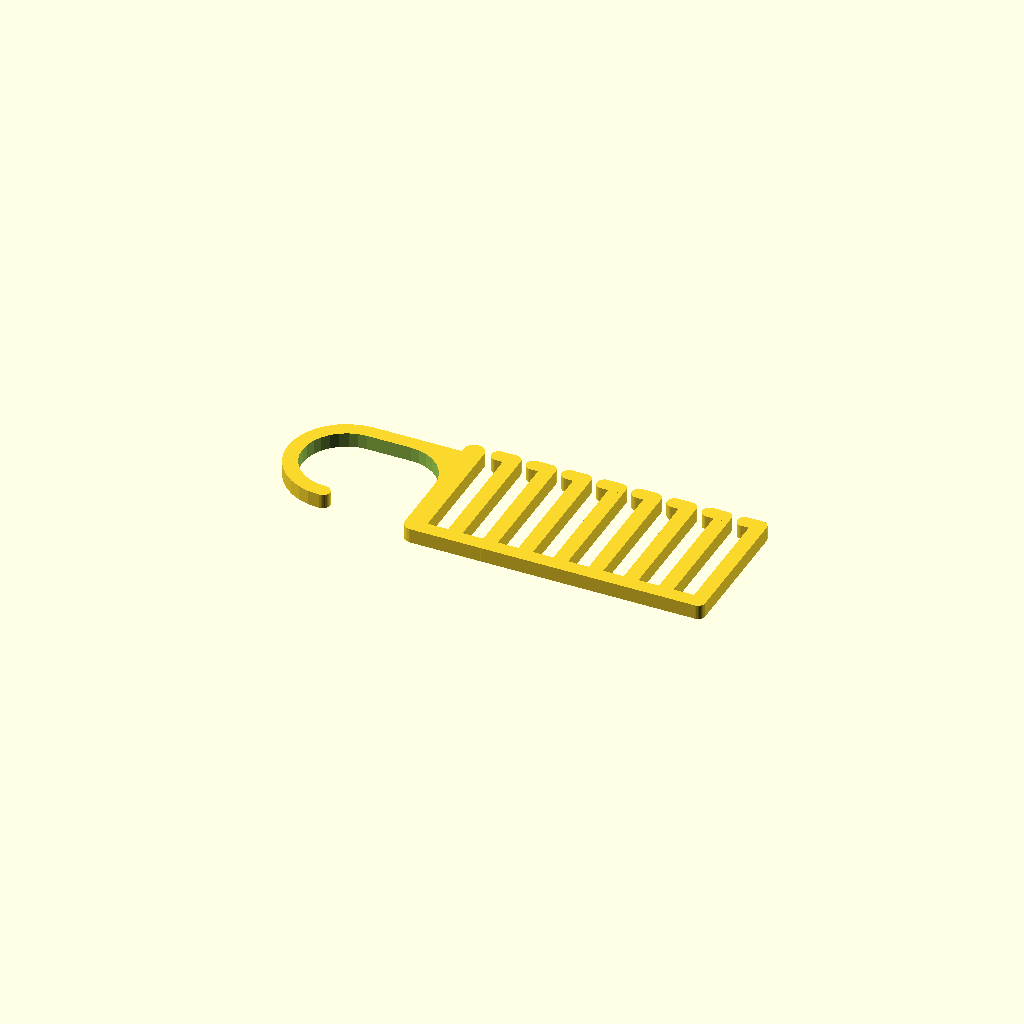
Cell 1: the model at its default parameters.
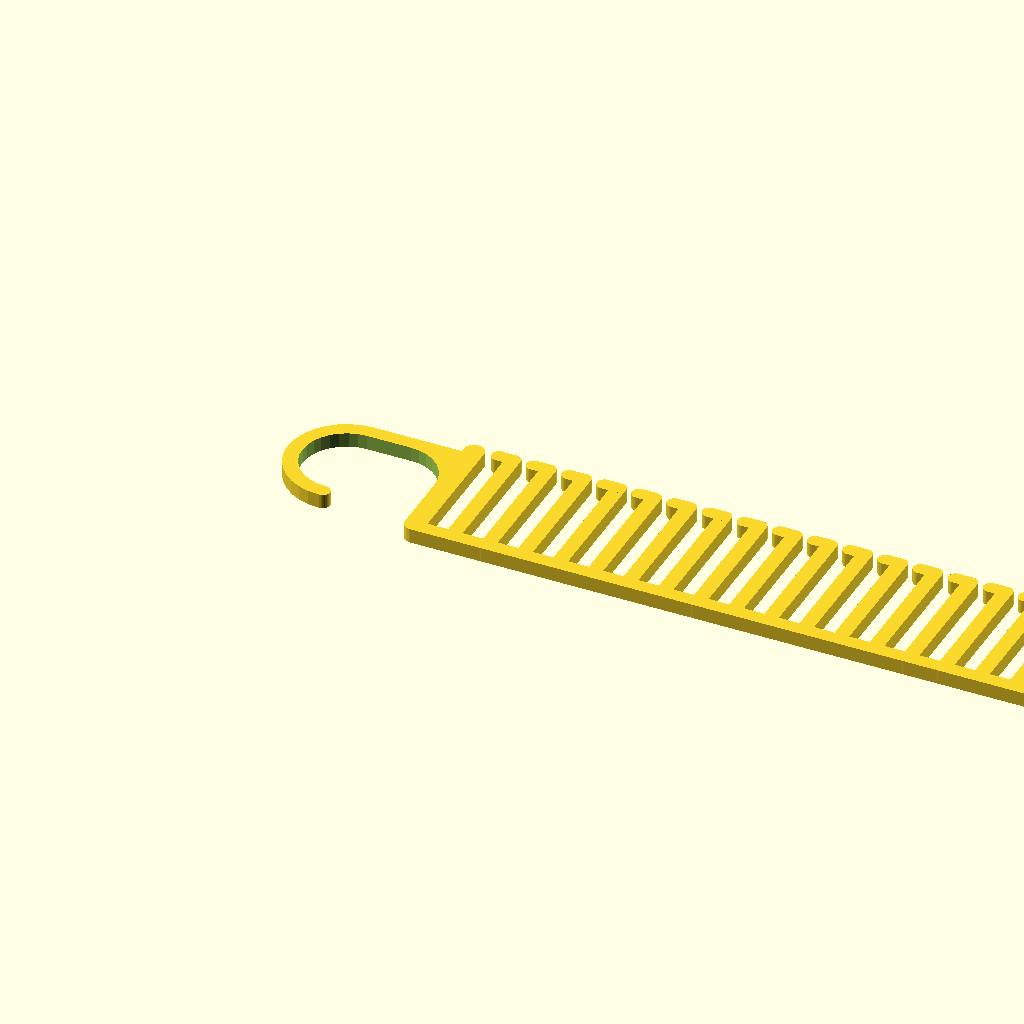
Cell 2: the same model with tiecount = 50.
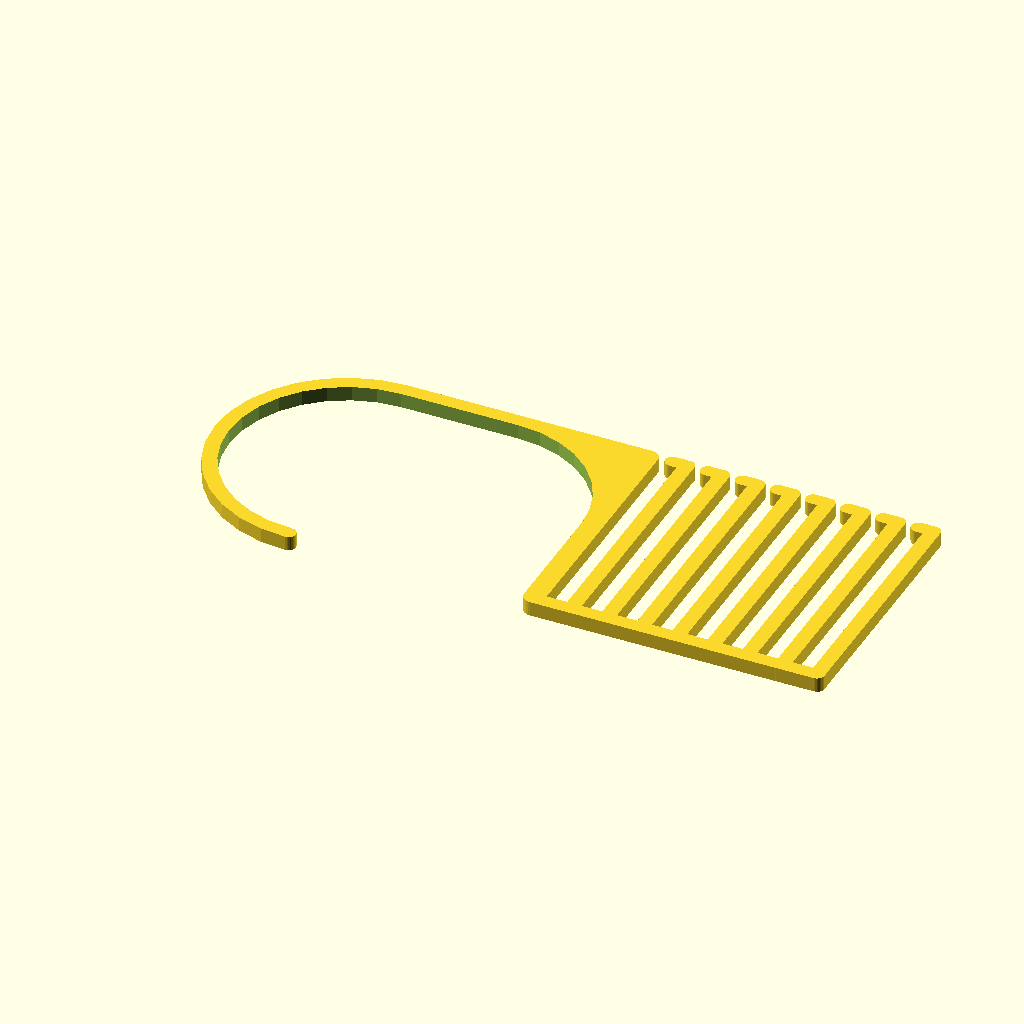
Cell 3 — ringdiameter set to 80, the other parameters unchanged.
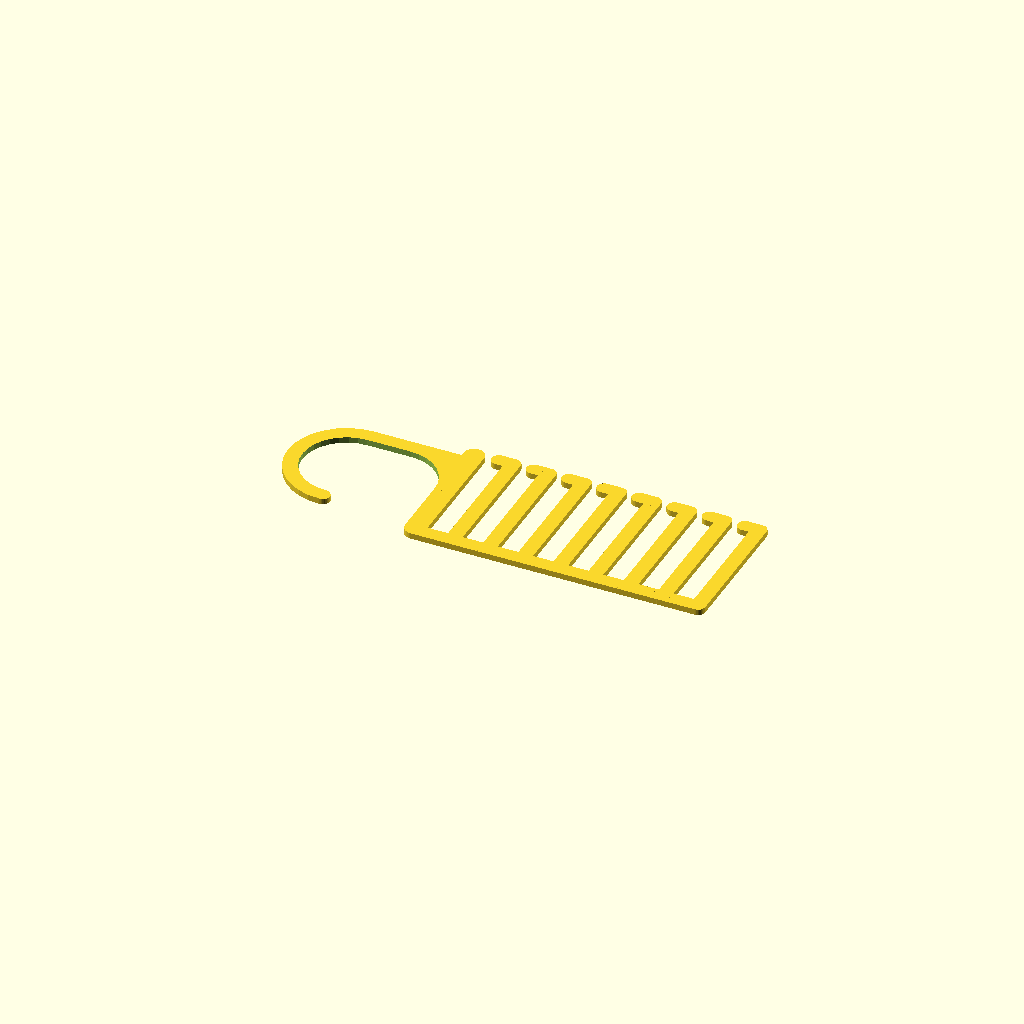
Cell 4: the same model with thickness = 2.
All cells are drawn from one camera (rotation 55°, 0°, 25°, orthographic, colour scheme Cornfield), so only the parameter changes between them.
The OpenSCAD source (inputs/thingiverse/thing-1637108/files/Tie_Hanger_01a.scad):
tiecount=8; // [1:50]
ringdiameter=30; // [20:80]
thickness=5; // [2, 3, 4, 5]

$fn=32;
union(){
    union() {
		//HOOK
        difference() {
            union() {
                cylinder(d=ringdiameter+10,h=thickness, center=true);
                translate([0,0,-thickness/2]) cube([ringdiameter+3.5,ringdiameter/2+5,thickness]);
            }
            union() {
                hull() {
                 cylinder(d=ringdiameter,h=thickness+2, center=true);
                 translate([ringdiameter/2,0,0]) cylinder(d=ringdiameter,h=thickness+2, center=true);   
                }
                translate([ringdiameter/2,-ringdiameter/2,0]) cube([ringdiameter,ringdiameter,thickness+2], center=true);
            }
        }
        
		//HOOK_END_ROUND
        translate([0,-ringdiameter/2-2.5,0]) cylinder(d=5,h=thickness, center=true);
        
		//SHOULDER
        translate([ringdiameter+3.5,0,0]) 
		if(ringdiameter>45){
			hull(){
				translate([0,-max(45,ringdiameter+3)/2,0]) cylinder(d=7,h=thickness,center=true);
				translate([0,max(45,ringdiameter+3)/2,0]) cylinder(d=7,h=thickness,center=true);
			}
		}
		else{
			hull(){
				translate([0,-max(45,ringdiameter+3)/2+1,0]) cylinder(d=7,h=thickness,center=true);
				translate([0,max(45,ringdiameter+3)/2-1,0]) cylinder(d=7,h=thickness,center=true);
			}	
		}
    }
	//TIE_SLOTS
    for(i = [1:tiecount]) {
		translate([i*12+ringdiameter+4.5,0,0]) union() {
			cube([5,max(45,ringdiameter+5),thickness], center=true);
			hull(){
				translate([0,max(45,ringdiameter+5)/2,0]) cylinder(d=5,h=thickness,center=true);
				translate([-5,max(45,ringdiameter+5)/2,0]) cylinder(d=5,h=thickness,center=true);
			}
			hull(){
				translate([0,-max(45,ringdiameter+5)/2,0]) cylinder(d=5,h=thickness,center=true);
				translate([-13,-max(45,ringdiameter+5)/2,0]) cylinder(d=5,h=thickness,center=true);
			}
		}
	}
}
Parameter table extracted from the source (name, type, default, range or options):
tiecount: number, default 8, range 1 to 50
ringdiameter: number, default 30, range 20 to 80
thickness: number, default 5, options 2, 3, 4, 5
